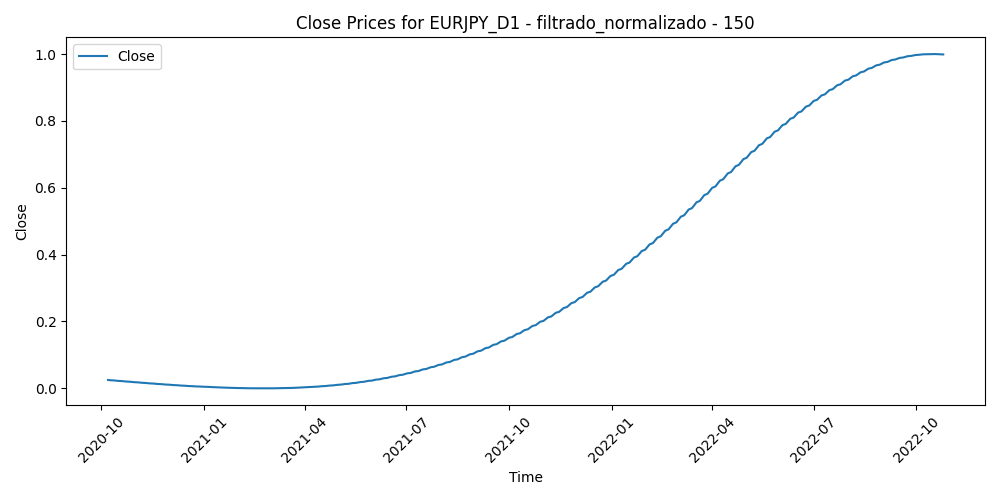

Source data for this figure (header and first rows):
Time, Close, Volume, diferencia_media_150
2020-10-07, 0.02505, 0.3627, 0.4993
2020-10-08, 0.02467, 0.3079, 0.5002
2020-10-09, 0.02429, 0.3161, 0.4871
2020-10-12, 0.02391, 0.2122, 0.5226
2020-10-13, 0.02353, 0.3293, 0.5561
2020-10-14, 0.02315, 0.2972, 0.5804
2020-10-15, 0.02277, 0.3203, 0.589
2020-10-16, 0.02239, 0.2961, 0.5879
2020-10-19, 0.02201, 0.2449, 0.5512
2020-10-20, 0.02163, 0.2711, 0.5146
2020-10-21, 0.02125, 0.3401, 0.558
2020-10-22, 0.02087, 0.239, 0.5643
2020-10-23, 0.02049, 0.2521, 0.5519
2020-10-26, 0.02011, 0.2381, 0.5776
2020-10-27, 0.01974, 0.1945, 0.6188
2020-10-28, 0.01936, 0.3732, 0.6587
2020-10-29, 0.01899, 0.3745, 0.687
2020-10-30, 0.01862, 0.4384, 0.7014
2020-11-02, 0.01825, 0.3409, 0.7013
2020-11-03, 0.01788, 0.3249, 0.6695
2020-11-04, 0.01751, 1, 0.6683
2020-11-05, 0.01714, 0.5823, 0.6755
2020-11-06, 0.01677, 0.5978, 0.6581
2020-11-09, 0.01641, 0.7567, 0.554
2020-11-10, 0.01605, 0.6434, 0.5646
2020-11-11, 0.01569, 0.3733, 0.5786
2020-11-12, 0.01533, 0.3598, 0.5864
2020-11-13, 0.01497, 0.3037, 0.6091
2020-11-16, 0.01462, 0.369, 0.6016
2020-11-17, 0.01427, 0.3017, 0.6276
2020-11-18, 0.01392, 0.3462, 0.6624
2020-11-19, 0.01357, 0.4027, 0.6568
2020-11-20, 0.01323, 0.3017, 0.663
2020-11-23, 0.01288, 0.3181, 0.6249
2020-11-24, 0.01254, 0.3375, 0.603
2020-11-25, 0.01221, 0.3497, 0.5918
2020-11-26, 0.01187, 0.1537, 0.6116
2020-11-27, 0.01154, 0.2055, 0.5938
2020-11-30, 0.01121, 0.3488, 0.6048
2020-12-01, 0.01089, 0.3411, 0.5152
2020-12-02, 0.01056, 0.4052, 0.4862
2020-12-03, 0.01025, 0.3872, 0.511
2020-12-04, 0.009929, 0.3628, 0.5067
2020-12-07, 0.009617, 0.3329, 0.5287
2020-12-08, 0.009307, 0.3608, 0.5269
2020-12-09, 0.009002, 0.3296, 0.5407
2020-12-10, 0.0087, 0.4322, 0.5081
2020-12-11, 0.008401, 0.3606, 0.544
2020-12-14, 0.008106, 0.3354, 0.5291
2020-12-15, 0.007815, 0.3089, 0.5559
2020-12-16, 0.007528, 0.3908, 0.5453
2020-12-17, 0.007245, 0.3729, 0.5318
2020-12-18, 0.006967, 0.3356, 0.5285
2020-12-21, 0.006692, 0.6137, 0.5381
2020-12-22, 0.006421, 0.4264, 0.5685
2020-12-23, 0.006155, 0.3839, 0.5616
2020-12-24, 0.005894, 0.1353, 0.5585
2020-12-28, 0.005637, 0.2949, 0.5316
2020-12-29, 0.005384, 0.2814, 0.5282
2020-12-30, 0.005136, 0.3247, 0.5254
... 473 more rows
